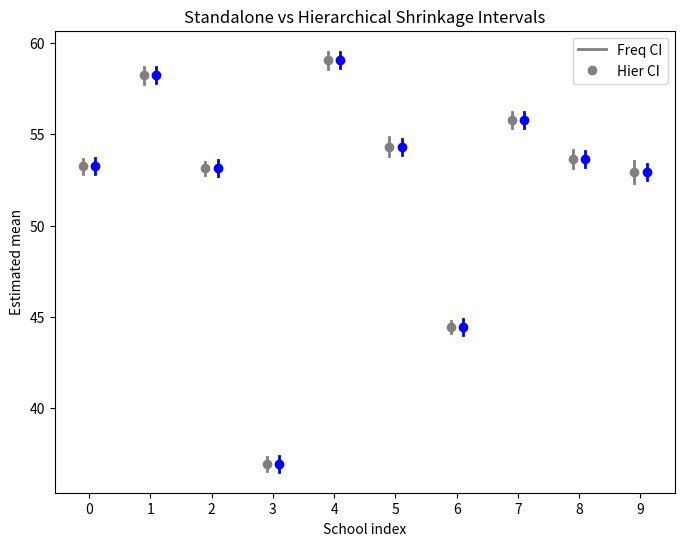

Generate this figure with matplotlib:
"""Hierarchical shrinkage intervals for grouped data."""

from typing import Dict, Sequence, Tuple

import matplotlib.pyplot as plt
import numpy as np
from scipy.stats import norm, t


def _validate_alpha(alpha: float) -> None:
    """Validate the significance or credible level.

    Args:
        alpha: Level between 0 and 1.

    Raises:
        ValueError: If ``alpha`` is not in ``(0, 1)``.
    """

    if not 0 < alpha < 1:
        raise ValueError("alpha must be between 0 and 1.")


def _validate_groups(data: Sequence[Sequence[float]]) -> list[np.ndarray]:
    """Validate and convert nested sequences to arrays.

    Args:
        data: Iterable of groups, each containing numeric observations.

    Returns:
        list[numpy.ndarray]: List of numeric arrays for each group.

    Raises:
        ValueError: If ``data`` is empty or groups are invalid.
    """

    if not data:
        raise ValueError("data must contain at least one group.")
    arrays = []
    for group in data:
        arr = np.asarray(group, dtype=float)
        if arr.size == 0:
            raise ValueError("each group must be non-empty.")
        if not np.isfinite(arr).all():
            raise ValueError("data must be numeric.")
        arrays.append(arr)
    return arrays


def frequentist_intervals(
    data: Sequence[Sequence[float]],
    alpha: float = 0.05,
) -> Dict[int, Tuple[float, float, float]]:
    """Compute standalone confidence intervals for each group.

    Args:
        data: List of arrays, each representing scores for one group.
        alpha: Significance level. Defaults to ``0.05``.

    Returns:
        Dict[int, Tuple[float, float, float]]:
            Mapping of group index to mean and interval bounds.

    Raises:
        ValueError: If any group has fewer than two observations.
    """

    _validate_alpha(alpha)
    groups = _validate_groups(data)
    intervals = {}
    for i, arr in enumerate(groups):
        n = arr.size
        if n < 2:
            raise ValueError("each group needs at least two observations")
        mean = arr.mean()
        df = n - 1
        se = arr.std(ddof=1) / np.sqrt(n)
        tcrit = t.ppf(1 - alpha / 2, df)
        half_width = tcrit * se
        intervals[i] = (mean, mean - half_width, mean + half_width)
    return intervals


def hierarchical_intervals(
    data: Sequence[Sequence[float]],
    alpha: float = 0.05,
    sigma2: float = 1.0,
) -> Dict[int, Tuple[float, float, float]]:
    """Compute empirical Bayes credible intervals for each group.

    Model: ``y_ij ~ N(θ_i, σ²)`` with ``θ_i ~ N(μ0, τ²)`` and hyperparameters
    estimated via method-of-moments.

    Args:
        data: List of arrays for each group.
        alpha: Credible level. Defaults to ``0.05``.
        sigma2: Known within-group variance. Defaults to ``1.0``.

    Returns:
        Dict[int, Tuple[float, float, float]]:
            Mapping of group index to posterior mean and interval bounds.

    Raises:
        ValueError: If ``sigma2`` is not positive.
    """

    _validate_alpha(alpha)
    if sigma2 <= 0:
        raise ValueError("sigma2 must be positive.")
    groups = _validate_groups(data)
    m = len(groups)
    bar = np.array([np.mean(group) for group in groups])
    n = np.array([len(group) for group in groups], dtype=float)
    # Estimate hyperparameters
    mu0 = np.mean(bar)
    # variance of bar means
    s2_bar = np.var(bar, ddof=1)
    # average sampling variance
    vs = np.mean(sigma2 / n)
    tau2 = max(0.0, s2_bar - vs)
    # Posterior for each theta_i
    results = {}
    for i in range(m):
        vi = sigma2 / n[i]
        post_var = 1 / (1 / vi + 1 / tau2) if tau2 > 0 else vi
        if tau2 > 0:
            post_mean = (bar[i] / vi + mu0 / tau2) * post_var
        else:
            post_mean = bar[i]
        zcrit = norm.ppf(1 - alpha / 2)
        half = zcrit * np.sqrt(post_var)
        results[i] = (post_mean, post_mean - half, post_mean + half)
    return results


def plot_hierarchical(
    data: Sequence[Sequence[float]],
    freq: Dict[int, Tuple[float, float, float]],
    hier: Dict[int, Tuple[float, float, float]],
) -> None:
    """Plot standalone versus hierarchical intervals for comparison.

    Args:
        data: List of arrays per group.
        freq: Output from :func:`frequentist_intervals`.
        hier: Output from :func:`hierarchical_intervals`.
    """

    groups = _validate_groups(data)
    m = len(groups)
    schools = np.arange(m)
    # extract endpoints
    f_means = [freq[i][0] for i in schools]
    f_lows = [freq[i][1] for i in schools]
    f_highs = [freq[i][2] for i in schools]
    h_means = [hier[i][0] for i in schools]
    h_lows = [hier[i][1] for i in schools]
    h_highs = [hier[i][2] for i in schools]

    plt.figure(figsize=(8, 6))
    # Frequentist CIs
    for i in schools:
        plt.plot(
            [i - 0.1, i - 0.1],
            [f_lows[i], f_highs[i]],
            color="gray",
            lw=2,
        )
        plt.plot(i - 0.1, f_means[i], "o", color="gray")
    # Hierarchical CIs
    for i in schools:
        plt.plot(
            [i + 0.1, i + 0.1],
            [h_lows[i], h_highs[i]],
            color="blue",
            lw=2,
        )
        plt.plot(i + 0.1, h_means[i], "o", color="blue")
    plt.xticks(schools)
    plt.xlabel("School index")
    plt.ylabel("Estimated mean")
    plt.legend(["Freq CI", "Hier CI"], loc="upper right")
    plt.title("Standalone vs Hierarchical Shrinkage Intervals")
    plt.show()


# Example usage
if __name__ == "__main__":
    # Simulate data: true thetas from N(50, 10^2), within-school sigma=1
    rng = np.random.default_rng(1)
    m = 10
    n_per = 20
    true_thetas = rng.normal(50, 10, size=m)
    data = [rng.normal(theta, 1, size=n_per) for theta in true_thetas]
    freq = frequentist_intervals(data)
    hier = hierarchical_intervals(data, sigma2=1.0)
    plot_hierarchical(data, freq, hier)
